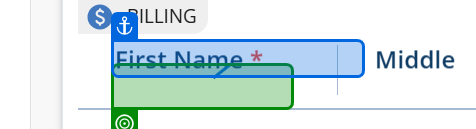
Workflow: AMD_EnterPatientInfo

Step 1: type "in_PatientFName" into 'First Name *'

Step 2: type "in_PatientLName" into 'Last *' (no picture)

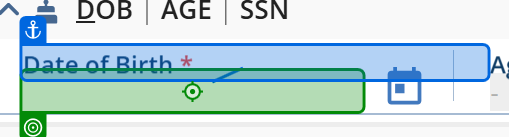
Step 3: type "in_PatientDOB" into 'Date of Birth *'

Step 4: type "in_Address" into 'Street Address' (no picture)

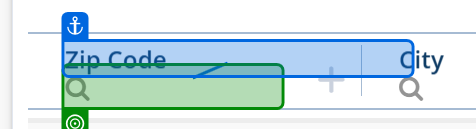
Step 5: type "in_ZipCode" into 'Zip Code'

Step 6: type "in_City" into 'City' (no picture)

Step 7: type "in_State" into 'State' (no picture)

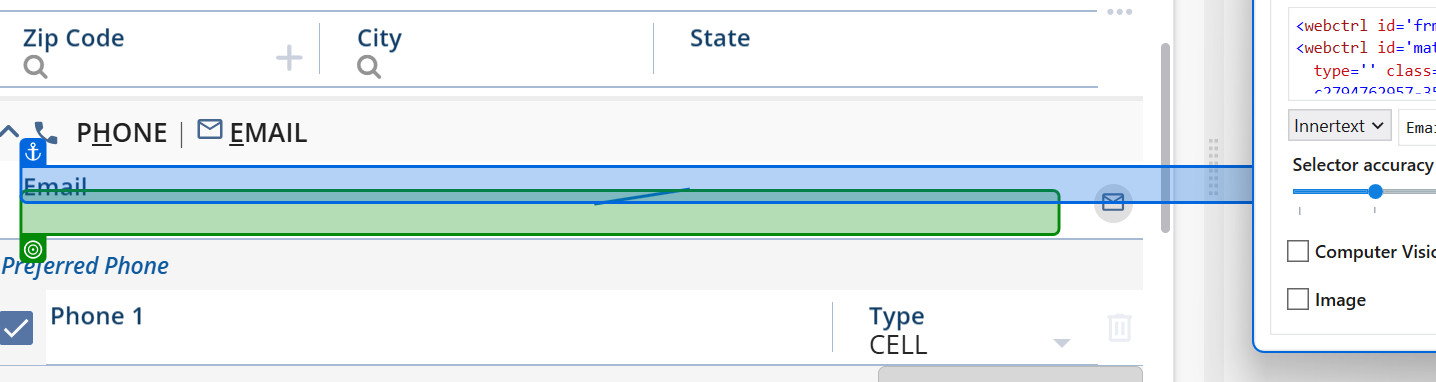
Step 8: type "in_Email" into 'Email'

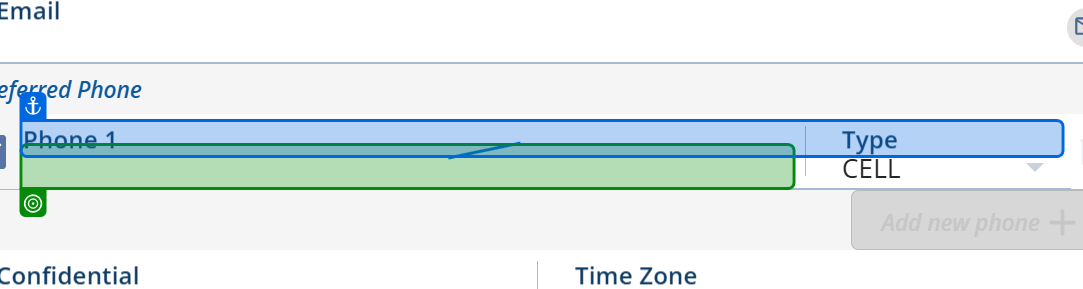
Step 9: type "in_Phone" into 'Phone 1'

Step 10 [then]: click on 'SelfRelationship *' (no picture)

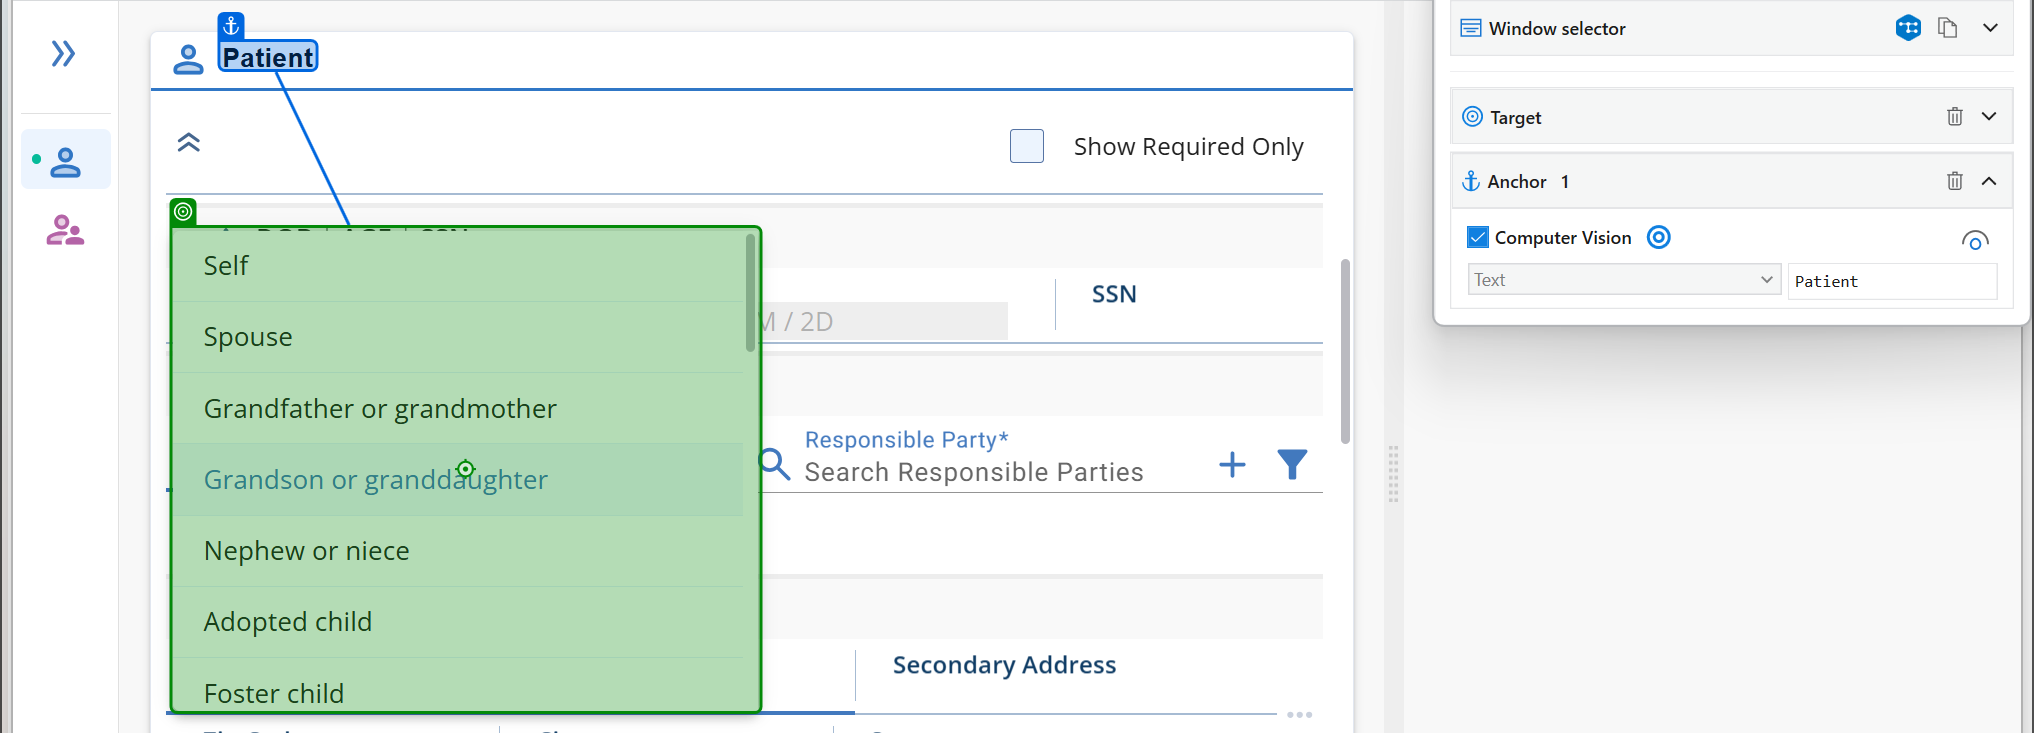
Step 11: Mouse Scroll 'RESP'

Step 12: click on 'Child' (no picture)

Step 13: click on 'Responsible Party' (no picture)

Step 14: type "in_GuardianFName" into 'First Name *' (no picture)

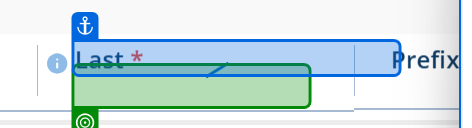
Step 15: type "in_GuardianLName" into 'Last *'

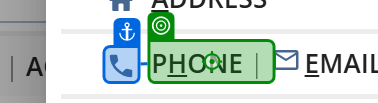
Step 16: click

Step 17: type "in_Email" into 'Email' (no picture)

Step 18: type "in_Phone" into 'Phone 1' (no picture)

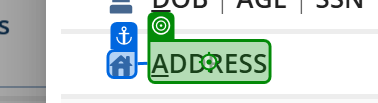
Step 19: click